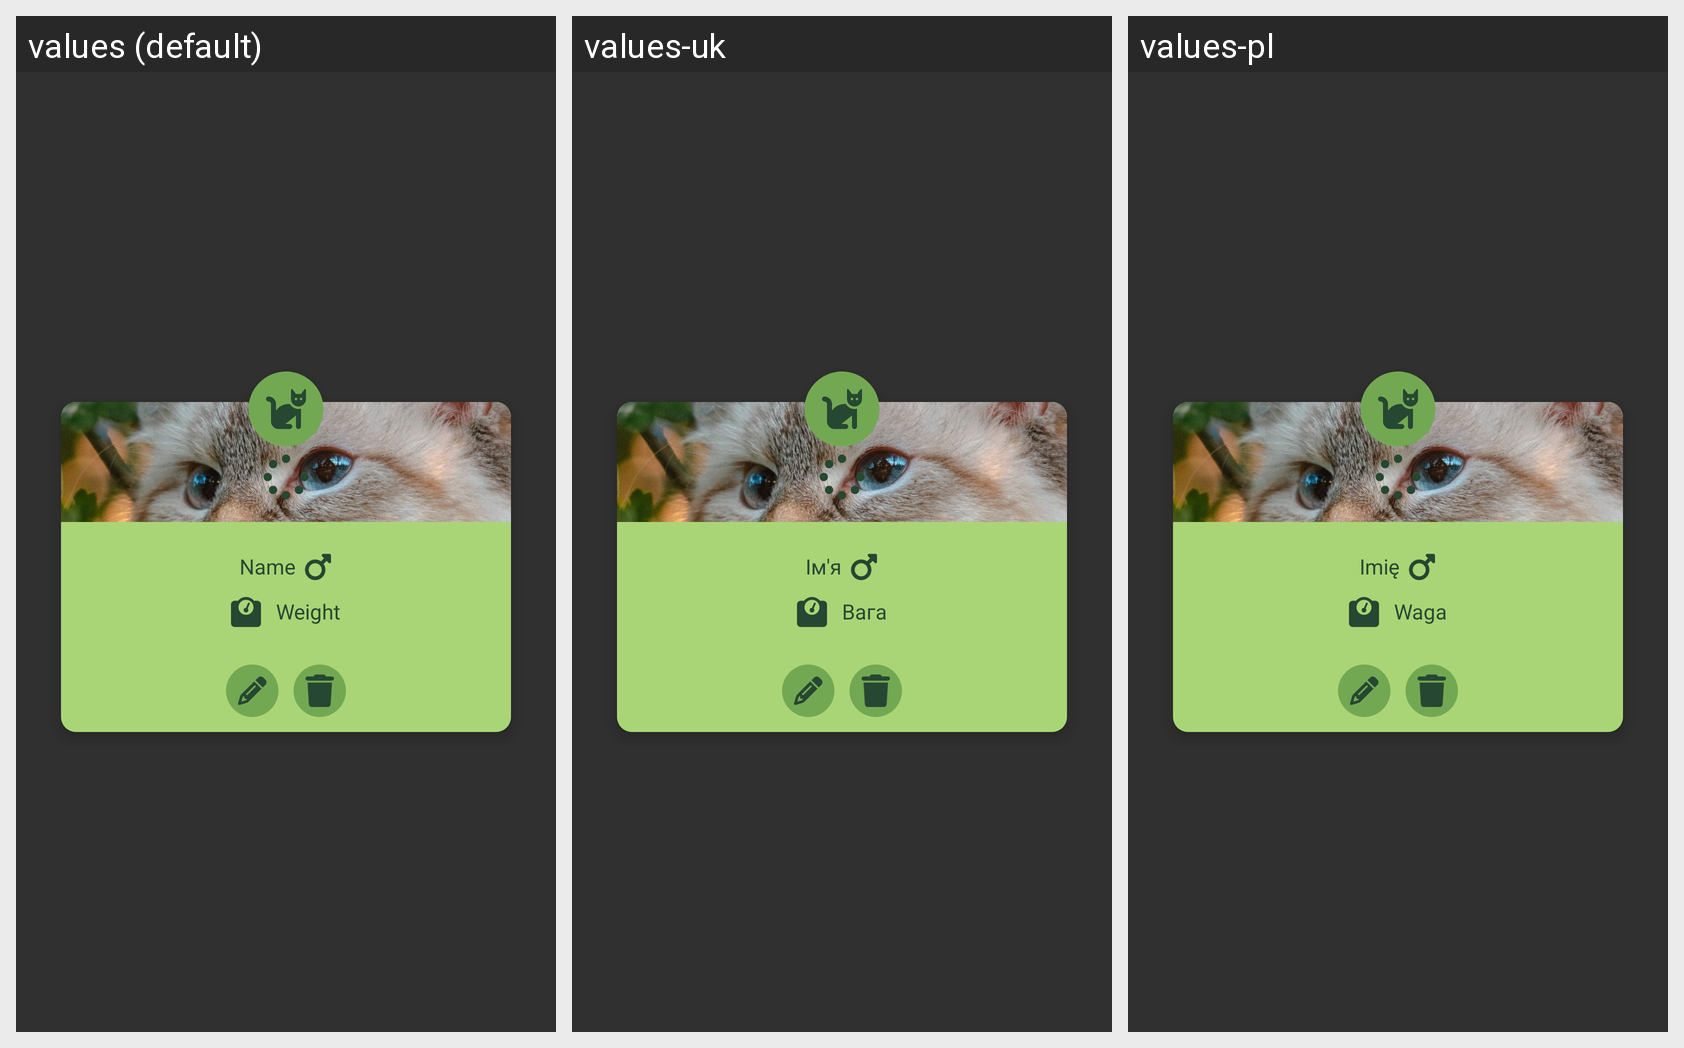

The same Android screen rendered under several of its app's locales, left to right. List the strings drawn on it with the default value and each locale's translation.
Android screen res/layout/pet_item.xml rendered under 3 locales, left to right: values (default), values-uk, values-pl. Device: Nexus 5 (rendered at 1080×1920; each locale shown at half size, 540×960, under a caption strip naming it); theme Theme.PetTracker.
Strings drawn on this screen, with the default value and each locale's value (text and hints the layout hard-codes, and strings that could not be matched under every locale, appear in the picture but are not listed):

name
  values: Name
  values-uk: Ім'я
  values-pl: Imię

weight
  values: Weight
  values-uk: Вага
  values-pl: Waga
